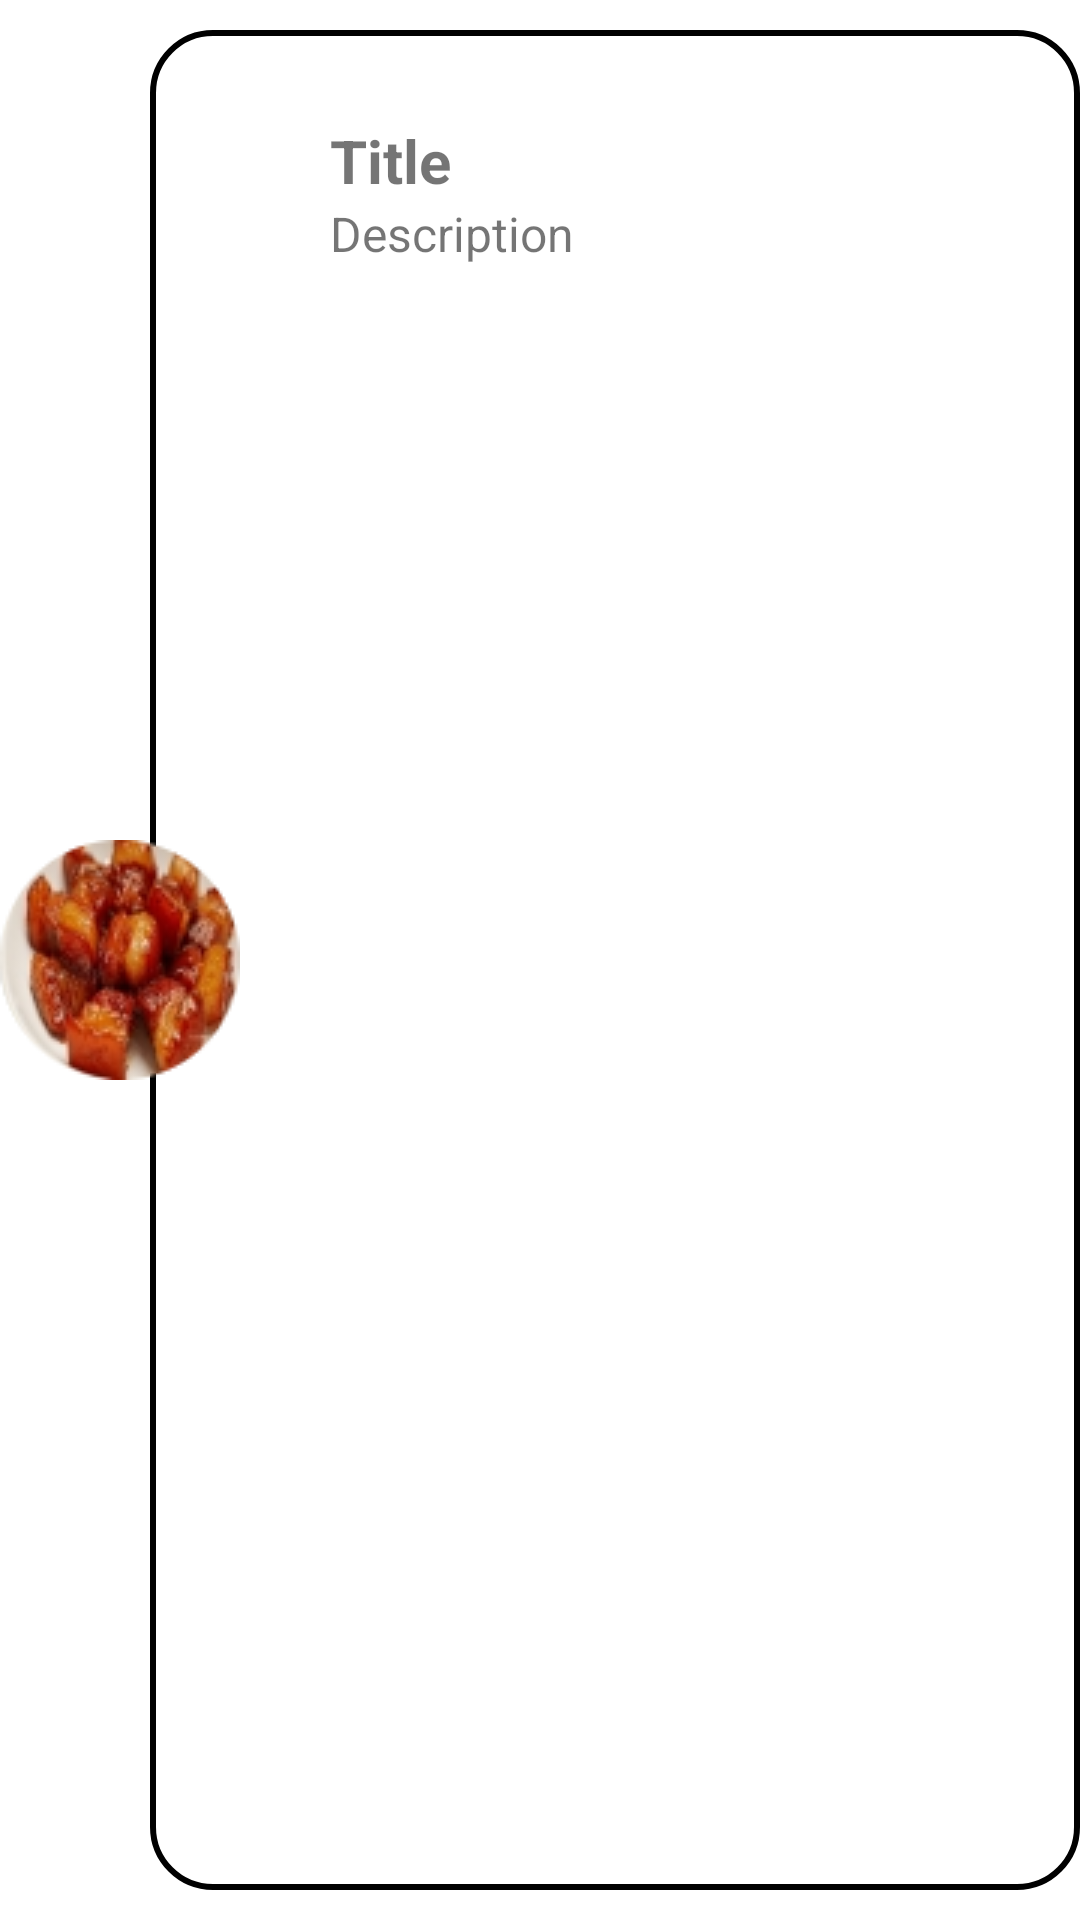

Android layout source for this screen:
<!-- AndroidManifest.xml: application theme Theme.ListView_extension -->
<!-- res/layout/single_item.xml -->
<?xml version="1.0" encoding="utf-8"?>
<RelativeLayout xmlns:android="http://schemas.android.com/apk/res/android"
    xmlns:app="http://schemas.android.com/apk/res-auto"
    android:orientation="horizontal"
    android:layout_width="match_parent"
    android:layout_height="match_parent"
    android:paddingVertical="10dp">
    <LinearLayout
        android:layout_width="match_parent"
        android:layout_height="fill_parent"
        android:layout_marginLeft="50dp"
        android:paddingVertical="30dp"

        android:background="@drawable/border"
        android:orientation="vertical">
        <TextView
            android:layout_width="wrap_content"
            android:layout_height="wrap_content"
            android:paddingLeft="50dp"
            android:id="@+id/textView1"
            android:text="Title"
            android:textStyle="bold"
            android:textSize="20sp"></TextView>
        <TextView
            android:layout_width="wrap_content"
            android:layout_height="wrap_content"
            android:paddingLeft="50dp"

            android:id="@+id/textView2"
            android:text="Description"
            android:textSize="16sp"></TextView>
    </LinearLayout>

    <ImageView
        android:id="@+id/imageView"
        android:layout_width="wrap_content"
        android:layout_height="match_parent"
        android:paddingVertical="30dp"
        android:outlineAmbientShadowColor="#A33636"
        app:srcCompat="@drawable/mon_man" />

</RelativeLayout>
<!-- resources referenced by this layout -->
<resources>
  <!-- drawable border (drawable) -->
  <?xml version="1.0" encoding="UTF-8"?>
  <shape xmlns:android="http://schemas.android.com/apk/res/android" android:shape="rectangle">
      <corners android:radius="20dp"/>
      <padding android:left="10dp" android:right="10dp" android:top="10dp" android:bottom="10dp"/>
      <stroke android:width="2dp" android:color="@color/red"/>
      <solid android:color="@color/white" />
  </shape>
  <!-- drawable mon_man: png bitmap (drawable, 15874 bytes) -->
  <style name="Theme.ListView_extension" parent="Theme.MaterialComponents.DayNight.DarkActionBar">
          
          <item name="colorPrimary">@color/purple_500</item>
          <item name="colorPrimaryVariant">@color/purple_700</item>
          <item name="colorOnPrimary">@color/white</item>
          
          <item name="colorSecondary">@color/teal_200</item>
          <item name="colorSecondaryVariant">@color/teal_700</item>
          <item name="colorOnSecondary">@color/black</item>
          
          <item name="android:statusBarColor">?attr/colorPrimaryVariant</item>
          
      </style>
  <!-- not gathered from this repository: default colours our renderer supplied (Android Studio template values) -->
  <color name="purple_500">#FF6200EE</color>
  <color name="purple_700">#FF3700B3</color>
  <color name="teal_200">#FF03DAC5</color>
  <color name="teal_700">#FF018786</color>
  <color name="black">#FF000000</color>
  <color name="white">#FFFFFFFF</color>
</resources>
